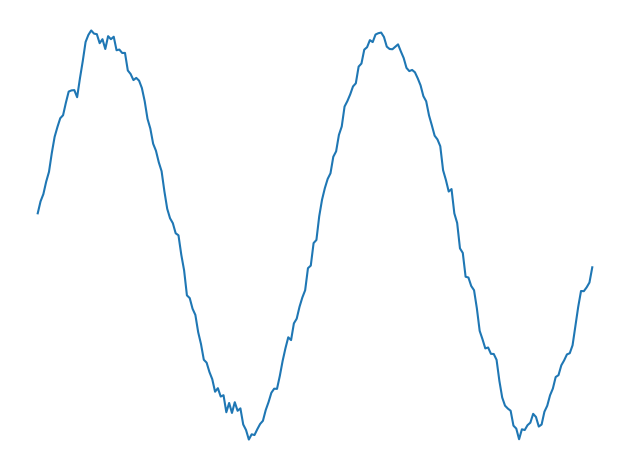

Source code (Python):
import matplotlib
import matplotlib.pyplot as plt
import numpy as np

np.random.seed(0)

t = np.arange(0.0, 2.0, 0.01)
s = 1 + np.sin(2 * np.pi * t) + 0.25*np.random.random(len(t))

k = np.ones(3)/3
s__ = np.convolve(s, k, 'valid')

b = int((len(k)-1)/2)

plt.plot(t[b:-b], s__)

cur_axes = plt.gca()
cur_axes.axes.get_xaxis().set_visible(False)
cur_axes.axes.get_yaxis().set_visible(False)

plt.axis('off')

plt.tight_layout()
plt.show()